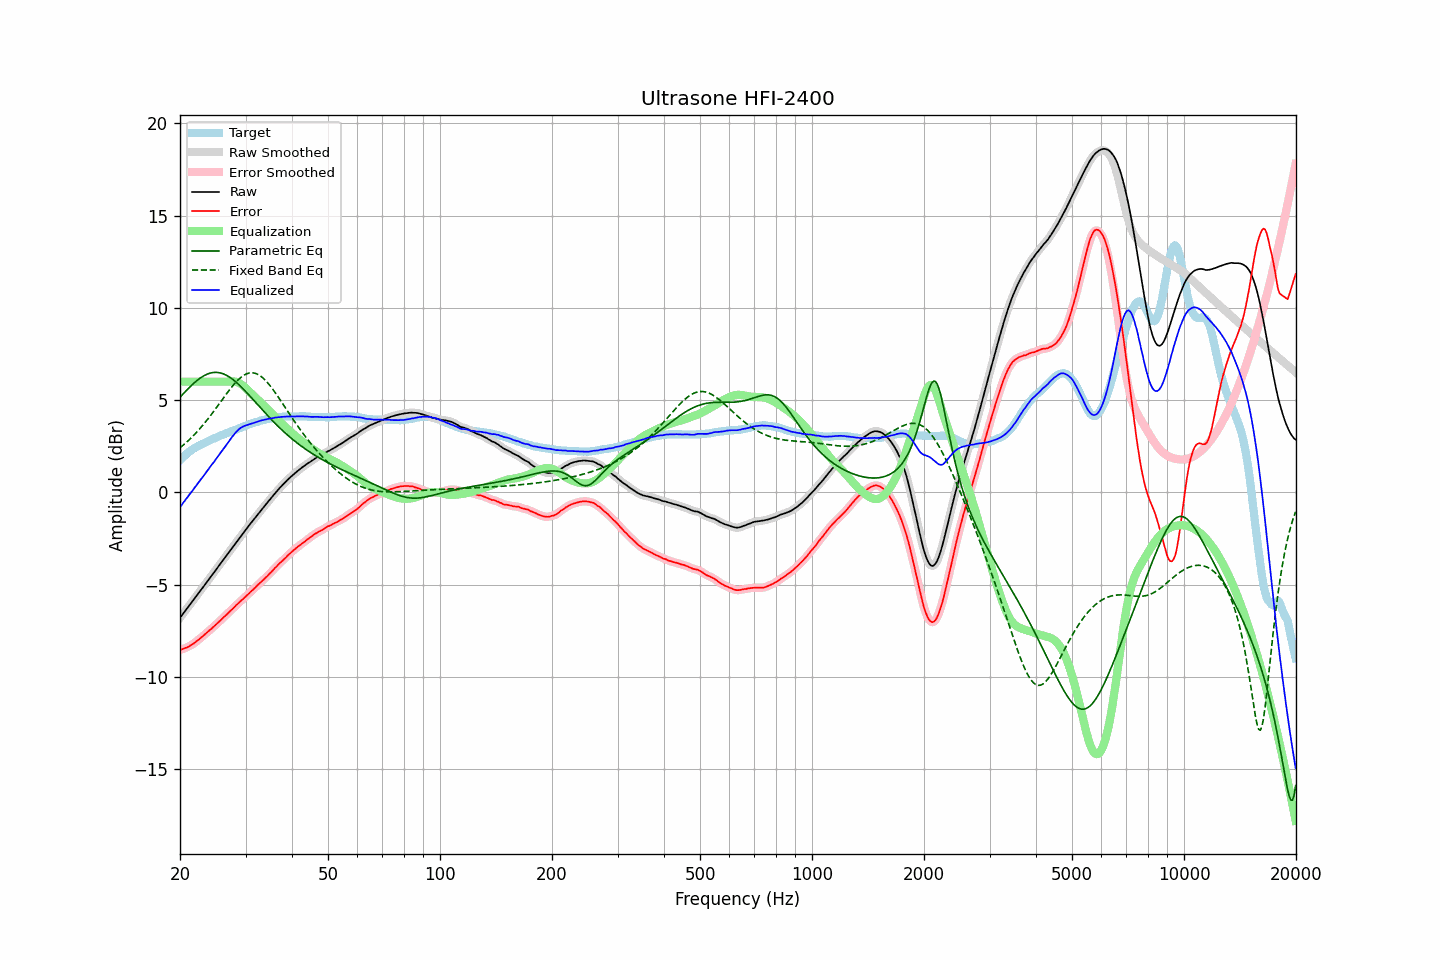

The file beside this chart, header and first rows:
frequency, raw, error, smoothed, error_smoothed, equalization, parametric_eq, fixed_band_eq, equalized_raw, equalized_smoothed, target
20.00, -6.79, -8.54, -6.79, -8.54, 6.00, 5.16, 2.42, -0.79, -0.79, 1.74
20.20, -6.68, -8.51, -6.68, -8.51, 6.00, 5.25, 2.49, -0.68, -0.68, 1.83
20.40, -6.56, -8.48, -6.57, -8.48, 6.00, 5.35, 2.56, -0.56, -0.57, 1.92
20.61, -6.46, -8.45, -6.45, -8.45, 6.00, 5.44, 2.64, -0.46, -0.45, 1.99
20.81, -6.33, -8.41, -6.34, -8.42, 6.00, 5.53, 2.71, -0.33, -0.34, 2.08
21.02, -6.22, -8.38, -6.22, -8.37, 6.00, 5.62, 2.79, -0.22, -0.22, 2.16
21.23, -6.10, -8.32, -6.11, -8.33, 6.00, 5.70, 2.88, -0.10, -0.11, 2.22
21.44, -5.99, -8.27, -5.99, -8.28, 6.00, 5.79, 2.96, 0.01, 0.01, 2.28
21.66, -5.88, -8.22, -5.88, -8.22, 6.00, 5.87, 3.05, 0.12, 0.12, 2.35
21.87, -5.76, -8.16, -5.76, -8.16, 6.00, 5.95, 3.14, 0.24, 0.24, 2.40
22.09, -5.64, -8.09, -5.64, -8.09, 6.00, 6.02, 3.23, 0.36, 0.36, 2.45
22.31, -5.52, -8.02, -5.53, -8.03, 6.00, 6.09, 3.32, 0.48, 0.47, 2.50
22.54, -5.42, -7.96, -5.41, -7.96, 6.00, 6.16, 3.42, 0.58, 0.59, 2.55
22.76, -5.29, -7.88, -5.30, -7.88, 6.00, 6.22, 3.52, 0.71, 0.70, 2.59
22.99, -5.18, -7.81, -5.18, -7.81, 6.00, 6.28, 3.62, 0.82, 0.82, 2.63
23.22, -5.06, -7.73, -5.06, -7.73, 6.00, 6.33, 3.73, 0.94, 0.94, 2.67
23.45, -4.94, -7.66, -4.95, -7.66, 6.00, 6.37, 3.83, 1.06, 1.05, 2.72
23.69, -4.83, -7.58, -4.83, -7.58, 6.00, 6.41, 3.94, 1.17, 1.17, 2.76
23.92, -4.71, -7.51, -4.71, -7.51, 6.00, 6.44, 4.05, 1.29, 1.29, 2.80
24.16, -4.59, -7.44, -4.59, -7.44, 6.00, 6.47, 4.16, 1.41, 1.41, 2.85
24.40, -4.47, -7.36, -4.48, -7.36, 6.00, 6.49, 4.28, 1.53, 1.52, 2.89
24.65, -4.36, -7.28, -4.36, -7.28, 6.00, 6.50, 4.40, 1.64, 1.64, 2.91
24.89, -4.24, -7.20, -4.24, -7.20, 6.00, 6.51, 4.51, 1.76, 1.76, 2.95
25.14, -4.12, -7.12, -4.12, -7.12, 6.00, 6.50, 4.63, 1.88, 1.88, 2.99
25.39, -4.00, -7.04, -4.00, -7.04, 6.00, 6.49, 4.75, 2.00, 2.00, 3.03
25.65, -3.88, -6.96, -3.88, -6.95, 6.00, 6.48, 4.87, 2.12, 2.12, 3.07
25.91, -3.77, -6.87, -3.76, -6.87, 6.00, 6.45, 4.99, 2.23, 2.24, 3.10
26.16, -3.64, -6.78, -3.65, -6.79, 6.00, 6.42, 5.11, 2.36, 2.35, 3.14
26.43, -3.54, -6.71, -3.53, -6.71, 6.00, 6.39, 5.23, 2.46, 2.47, 3.17
26.69, -3.41, -6.62, -3.41, -6.62, 6.00, 6.34, 5.35, 2.59, 2.59, 3.21
26.96, -3.30, -6.54, -3.30, -6.54, 6.00, 6.29, 5.47, 2.71, 2.71, 3.25
27.23, -3.18, -6.45, -3.18, -6.46, 6.01, 6.24, 5.58, 2.83, 2.83, 3.28
27.50, -3.05, -6.37, -3.06, -6.37, 6.01, 6.18, 5.69, 2.96, 2.96, 3.32
27.77, -2.94, -6.29, -2.94, -6.29, 6.01, 6.11, 5.80, 3.07, 3.08, 3.35
28.05, -2.82, -6.21, -2.82, -6.20, 6.01, 6.04, 5.90, 3.18, 3.18, 3.39
28.33, -2.70, -6.11, -2.71, -6.12, 5.99, 5.97, 5.99, 3.29, 3.28, 3.41
28.62, -2.60, -6.04, -2.59, -6.03, 5.96, 5.89, 6.08, 3.37, 3.37, 3.44
28.90, -2.47, -5.96, -2.47, -5.95, 5.92, 5.81, 6.17, 3.45, 3.45, 3.48
29.19, -2.35, -5.87, -2.36, -5.88, 5.87, 5.72, 6.24, 3.51, 3.51, 3.51
29.48, -2.24, -5.81, -2.24, -5.80, 5.80, 5.64, 6.31, 3.56, 3.56, 3.56
29.78, -2.13, -5.72, -2.13, -5.72, 5.73, 5.55, 6.36, 3.60, 3.60, 3.58
30.08, -2.02, -5.64, -2.02, -5.64, 5.65, 5.46, 6.41, 3.63, 3.63, 3.62
30.38, -1.91, -5.55, -1.90, -5.55, 5.56, 5.36, 6.44, 3.66, 3.66, 3.65
30.68, -1.78, -5.47, -1.79, -5.47, 5.47, 5.27, 6.47, 3.69, 3.69, 3.69
30.99, -1.68, -5.38, -1.68, -5.39, 5.39, 5.17, 6.48, 3.72, 3.72, 3.71
31.30, -1.57, -5.31, -1.56, -5.31, 5.31, 5.08, 6.48, 3.74, 3.74, 3.75
31.61, -1.45, -5.23, -1.45, -5.23, 5.23, 4.98, 6.47, 3.77, 3.77, 3.77
31.93, -1.35, -5.15, -1.34, -5.14, 5.14, 4.88, 6.45, 3.80, 3.80, 3.80
32.24, -1.23, -5.05, -1.23, -5.06, 5.06, 4.78, 6.41, 3.83, 3.83, 3.82
32.57, -1.12, -4.98, -1.12, -4.98, 4.98, 4.69, 6.37, 3.85, 3.86, 3.85
32.89, -1.01, -4.90, -1.01, -4.90, 4.90, 4.59, 6.31, 3.88, 3.88, 3.89
33.22, -0.90, -4.81, -0.91, -4.81, 4.81, 4.49, 6.25, 3.91, 3.91, 3.91
33.55, -0.80, -4.73, -0.80, -4.73, 4.73, 4.40, 6.17, 3.93, 3.93, 3.93
33.89, -0.69, -4.64, -0.70, -4.64, 4.64, 4.30, 6.08, 3.95, 3.95, 3.94
34.23, -0.59, -4.57, -0.59, -4.56, 4.56, 4.21, 5.99, 3.96, 3.97, 3.97
34.57, -0.48, -4.47, -0.49, -4.48, 4.47, 4.11, 5.89, 3.99, 3.98, 3.99
34.92, -0.39, -4.38, -0.38, -4.39, 4.38, 4.02, 5.79, 4.00, 4.00, 4.00
35.27, -0.28, -4.30, -0.27, -4.29, 4.29, 3.93, 5.67, 4.02, 4.02, 4.03
35.62, -0.16, -4.20, -0.17, -4.20, 4.20, 3.84, 5.56, 4.04, 4.03, 4.03
35.97, -0.06, -4.11, -0.06, -4.11, 4.11, 3.75, 5.44, 4.05, 4.05, 4.04
... 635 more rows
